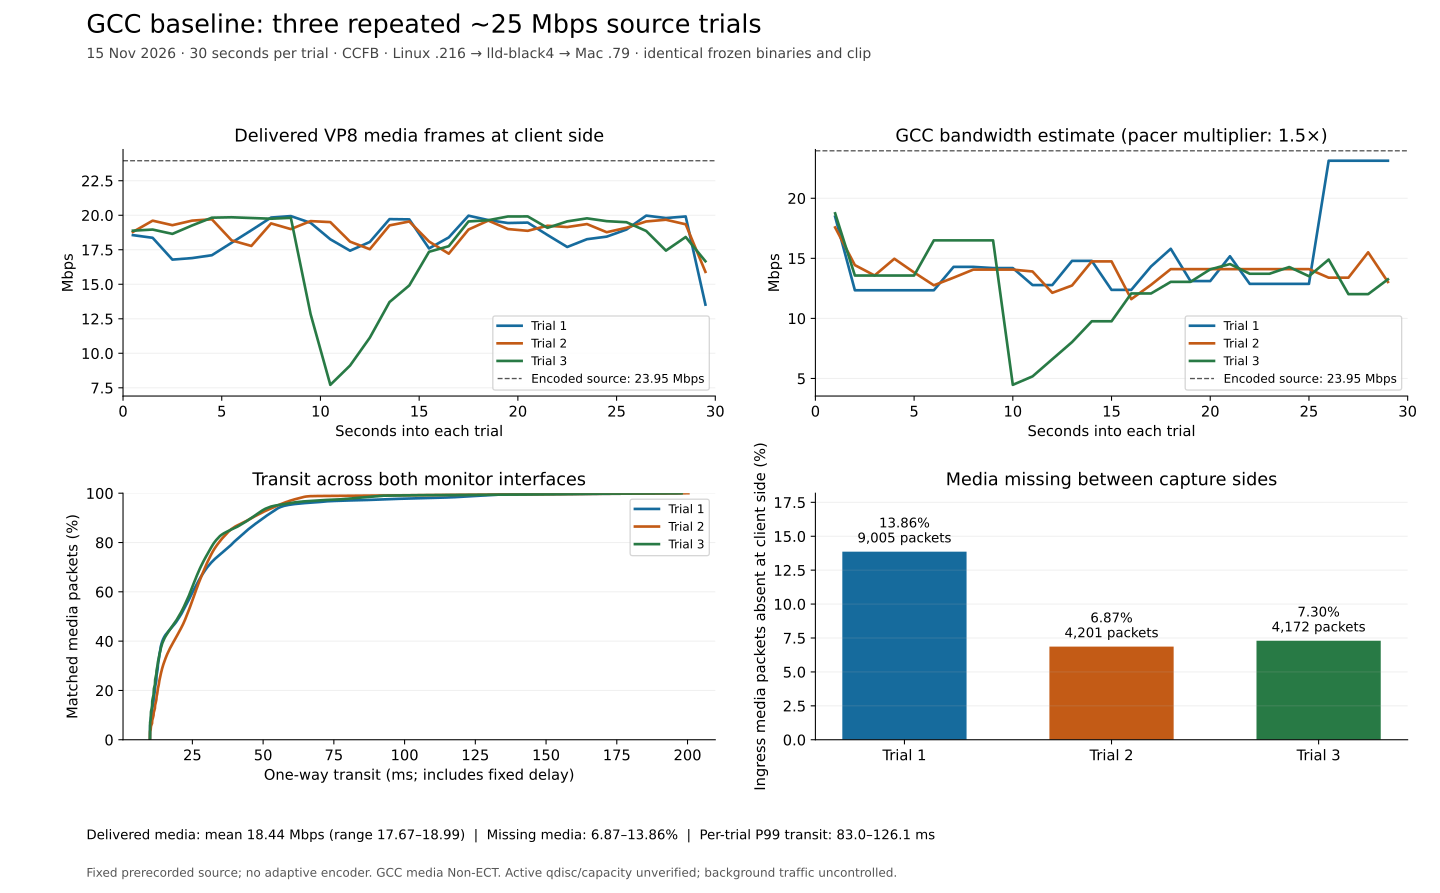

Data behind this chart, as committed beside it:
repetition, run_id, source_mbps, delivered_vp8_frame_mbps, steady_delivered_vp8_frame_mbps, monitor_udp_frame_mbps, ingress_rtp_packets, egress_rtp_packets, missing_unique_rtp_packets, missing_media_percent, monitor_udp_drops, media_interval_seconds, transit_p50_ms, transit_p99_ms, dashboard_result_url
1, pion-gcc-baseline-25m-20261115T181607Z-r…, 23.95, 18.66, 18.66, 18.56, 64958, 55953, 9005, 13.86, 9013, 29.83, 20.54, 126.1, http://lld-black4.local/data/pion-gcc-ba…
2, pion-gcc-baseline-25m-20261115T181607Z-r…, 23.95, 18.99, 18.94, 18.89, 61170, 56969, 4201, 6.868, 4205, 29.84, 22.88, 82.95, http://lld-black4.local/data/pion-gcc-ba…
3, pion-gcc-baseline-25m-20261115T181607Z-r…, 23.95, 17.67, 17.47, 17.58, 57167, 52995, 4172, 7.298, 4175, 29.85, 20.18, 92.57, http://lld-black4.local/data/pion-gcc-ba…
